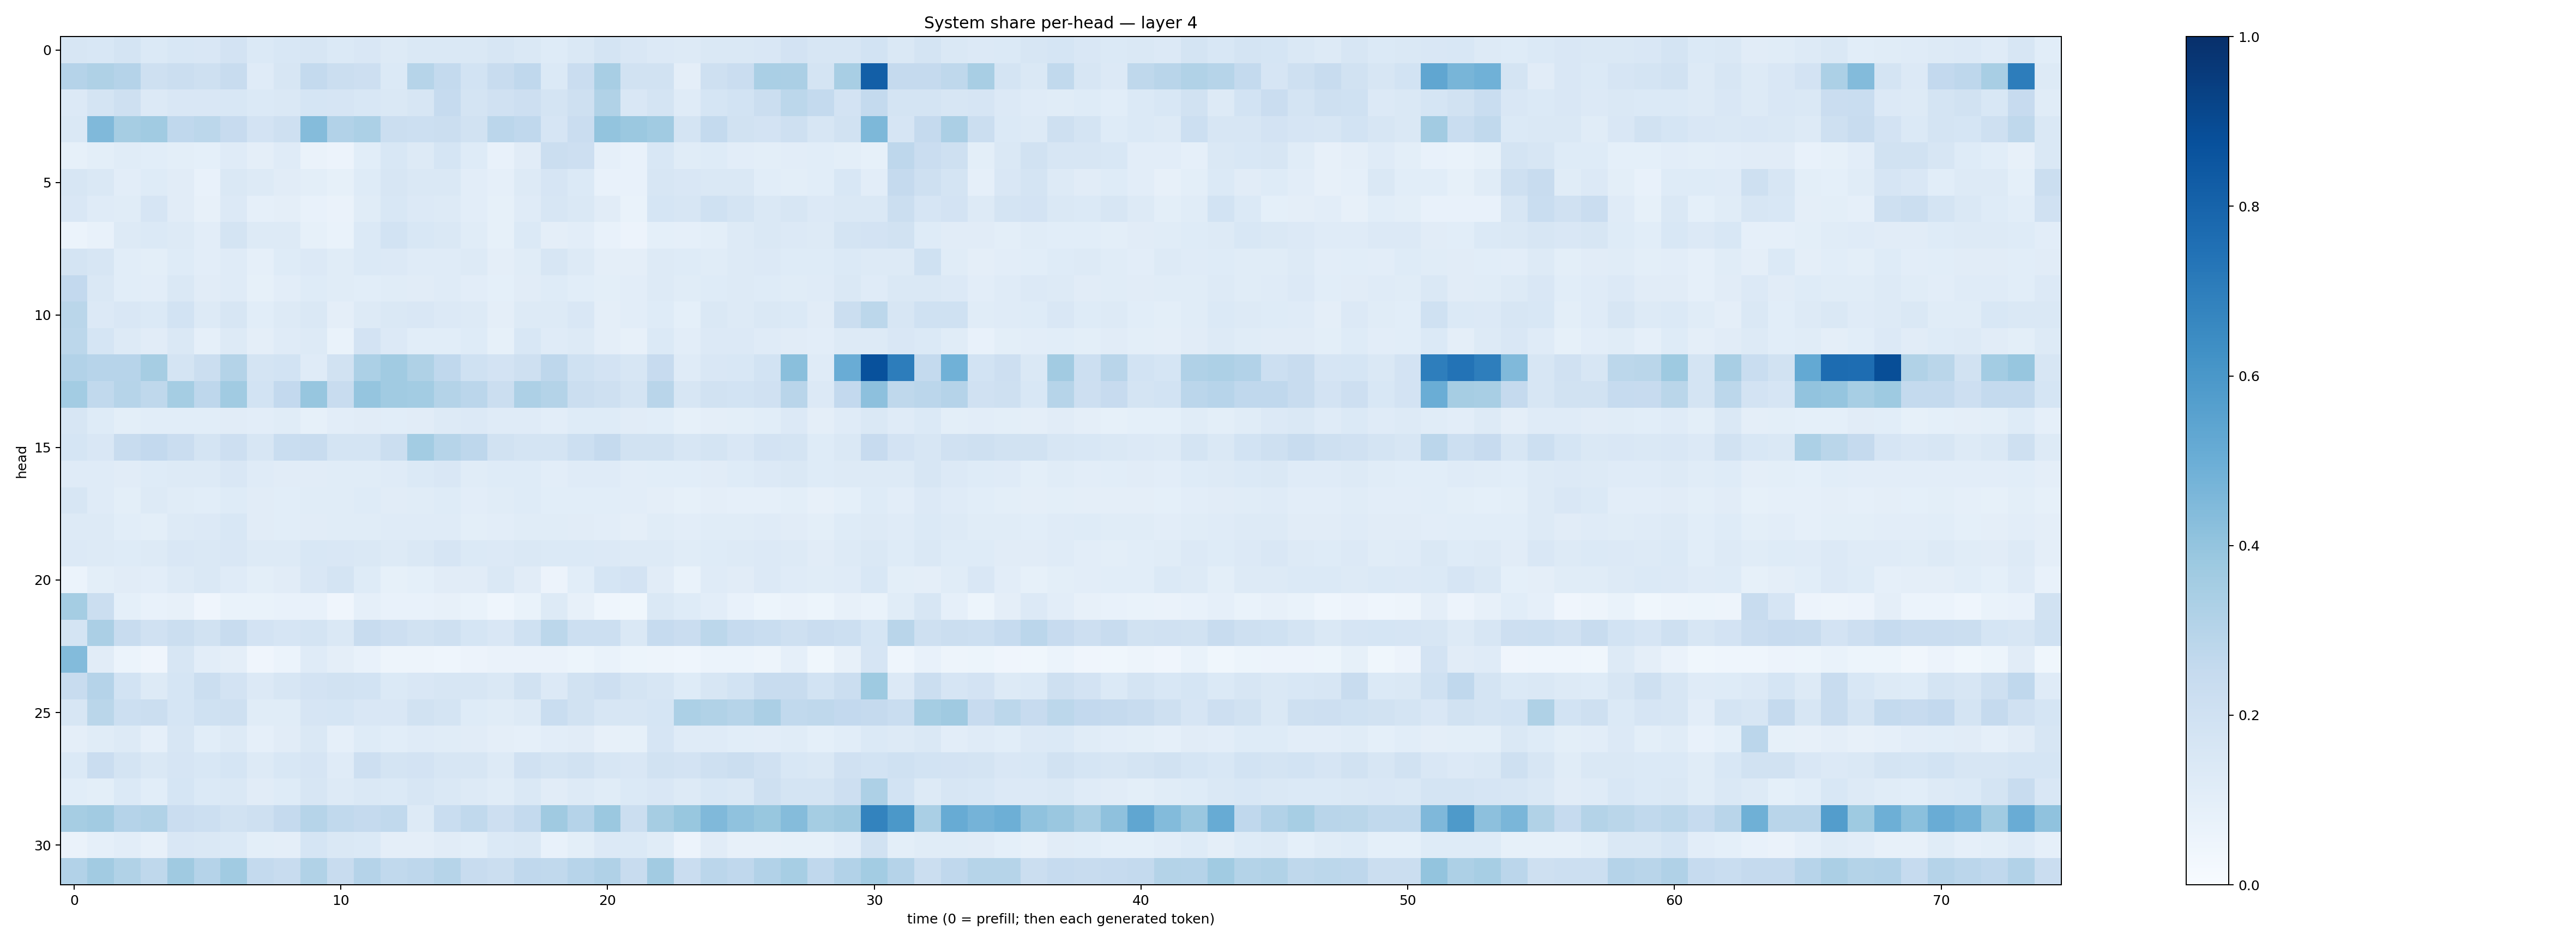

The file beside this chart, header and first rows:
0.16302447, 0.1542639, 0.17303373, 0.13875924, 0.15530822, 0.14948943, 0.1816064, 0.13977285, 0.15352893, 0.16160089, 0.14037324, 0.14878128, 0.12692237, 0.1406323, 0.14136432, 0.14448097, 0.15911978, 0.14666045, 0.121206075, 0.14256252, 0.1779758, 0.15195008, 0.13542227, 0.12908253
0.3044, 0.3214, 0.3023, 0.2102, 0.2264, 0.2079, 0.2365, 0.1206, 0.1579, 0.2551, 0.2224, 0.2142, 0.14, 0.2989, 0.2557, 0.1872, 0.2394, 0.2667, 0.1383, 0.2295, 0.3399, 0.192, 0.1884, 0.09468
0.1349, 0.1757, 0.2067, 0.1329, 0.1502, 0.1503, 0.1534, 0.1405, 0.1463, 0.1711, 0.1673, 0.1555, 0.1465, 0.1574, 0.2471, 0.1734, 0.1975, 0.2139, 0.1748, 0.2088, 0.3133, 0.1512, 0.1757, 0.1198
0.1484, 0.4464, 0.348, 0.3665, 0.269, 0.2777, 0.2422, 0.183, 0.2078, 0.4348, 0.3109, 0.3318, 0.219, 0.2179, 0.2214, 0.192, 0.2833, 0.2691, 0.1676, 0.2273, 0.3997, 0.3815, 0.3645, 0.176
0.08211, 0.1005, 0.1143, 0.1063, 0.09809, 0.09159, 0.1178, 0.09546, 0.1178, 0.06319, 0.05802, 0.1091, 0.1555, 0.1292, 0.1712, 0.1234, 0.07286, 0.1104, 0.2219, 0.2116, 0.08647, 0.07417, 0.1537, 0.1167
0.1588, 0.147, 0.1027, 0.1238, 0.1095, 0.07441, 0.1413, 0.1261, 0.1098, 0.09801, 0.08383, 0.1241, 0.1627, 0.1453, 0.1412, 0.1046, 0.08667, 0.1328, 0.1672, 0.1396, 0.07651, 0.07685, 0.1598, 0.1493
0.1519, 0.1182, 0.1164, 0.1648, 0.1107, 0.07844, 0.1366, 0.08677, 0.0949, 0.07804, 0.06363, 0.1136, 0.1559, 0.1362, 0.1271, 0.1019, 0.08467, 0.1206, 0.1626, 0.1464, 0.1127, 0.06916, 0.1683, 0.1612
0.0607, 0.07687, 0.1258, 0.1374, 0.1307, 0.1041, 0.1771, 0.1266, 0.13, 0.0856, 0.06982, 0.1381, 0.1839, 0.1532, 0.1451, 0.1147, 0.08403, 0.138, 0.09386, 0.1018, 0.07785, 0.05633, 0.08993, 0.08607
0.1772, 0.162, 0.1076, 0.1016, 0.1218, 0.1026, 0.1208, 0.08748, 0.1231, 0.136, 0.1157, 0.1395, 0.1329, 0.119, 0.1202, 0.1294, 0.09538, 0.1145, 0.1567, 0.127, 0.09434, 0.09389, 0.1278, 0.1242
0.2597, 0.1483, 0.1072, 0.1035, 0.1445, 0.113, 0.1178, 0.08587, 0.1033, 0.1234, 0.1161, 0.109, 0.1135, 0.1131, 0.1184, 0.1046, 0.08995, 0.1097, 0.1227, 0.1091, 0.09866, 0.1027, 0.1315, 0.1144
0.2868, 0.136, 0.1486, 0.14, 0.187, 0.1298, 0.1574, 0.1086, 0.1278, 0.146, 0.09597, 0.1312, 0.1428, 0.1503, 0.1335, 0.1273, 0.09559, 0.1278, 0.1258, 0.1507, 0.09684, 0.1042, 0.1232, 0.0902
0.2809, 0.1713, 0.1285, 0.1131, 0.1408, 0.08731, 0.1278, 0.09448, 0.1206, 0.1271, 0.06964, 0.1805, 0.1339, 0.108, 0.1088, 0.1236, 0.08234, 0.1536, 0.1189, 0.1265, 0.09387, 0.08023, 0.1385, 0.103
0.3119, 0.2932, 0.2934, 0.3479, 0.1746, 0.2189, 0.3076, 0.1762, 0.1842, 0.1186, 0.1892, 0.3298, 0.3641, 0.3223, 0.2677, 0.2025, 0.1822, 0.2076, 0.2766, 0.1992, 0.1816, 0.1614, 0.243, 0.1182
0.3593, 0.2644, 0.2999, 0.2724, 0.354, 0.2766, 0.3634, 0.1849, 0.259, 0.3944, 0.236, 0.3964, 0.3647, 0.3574, 0.3067, 0.2837, 0.2261, 0.3257, 0.3055, 0.2236, 0.21, 0.1733, 0.2908, 0.1635
0.1585, 0.1216, 0.1012, 0.1088, 0.108, 0.1081, 0.113, 0.1029, 0.1172, 0.08416, 0.1036, 0.1106, 0.1066, 0.1097, 0.1272, 0.135, 0.1184, 0.1205, 0.1029, 0.1246, 0.1245, 0.1116, 0.1081, 0.08217
0.1717, 0.1491, 0.2357, 0.259, 0.2292, 0.1723, 0.214, 0.1636, 0.2331, 0.2361, 0.1793, 0.1777, 0.2227, 0.3591, 0.298, 0.2739, 0.1916, 0.1763, 0.1789, 0.215, 0.2525, 0.1937, 0.1932, 0.1602
0.1208, 0.1202, 0.1129, 0.1238, 0.1292, 0.1252, 0.1516, 0.12, 0.1123, 0.1129, 0.1169, 0.115, 0.1193, 0.1404, 0.1505, 0.1161, 0.1218, 0.1215, 0.1041, 0.118, 0.1186, 0.1028, 0.1062, 0.1068
0.161, 0.1181, 0.1012, 0.1264, 0.117, 0.1064, 0.1221, 0.1108, 0.1082, 0.1162, 0.1134, 0.1229, 0.113, 0.1144, 0.1242, 0.1049, 0.1136, 0.1223, 0.1074, 0.1087, 0.1093, 0.1025, 0.09532, 0.08372
0.1272, 0.1312, 0.1089, 0.1005, 0.1301, 0.1331, 0.1525, 0.1126, 0.1067, 0.1098, 0.1133, 0.1149, 0.1179, 0.1186, 0.1179, 0.1003, 0.1026, 0.1146, 0.1145, 0.1123, 0.102, 0.09628, 0.1133, 0.1051
0.1338, 0.1316, 0.1243, 0.1319, 0.152, 0.1414, 0.1516, 0.1253, 0.1315, 0.1532, 0.151, 0.1484, 0.1324, 0.1464, 0.1664, 0.1393, 0.1335, 0.1421, 0.1371, 0.1395, 0.1338, 0.126, 0.1255, 0.1154
0.06064, 0.0981, 0.1098, 0.1019, 0.1273, 0.1433, 0.1193, 0.09844, 0.111, 0.1501, 0.1791, 0.123, 0.08304, 0.09327, 0.1098, 0.1127, 0.1435, 0.1115, 0.05814, 0.106, 0.1718, 0.1825, 0.1106, 0.06777
0.3549, 0.2237, 0.09273, 0.07145, 0.08178, 0.04015, 0.0701, 0.06919, 0.07409, 0.07145, 0.04009, 0.08842, 0.07229, 0.07273, 0.08082, 0.06917, 0.04349, 0.06978, 0.1285, 0.08044, 0.0439, 0.03669, 0.1421, 0.122
0.1755, 0.3359, 0.2373, 0.1969, 0.2218, 0.1901, 0.2356, 0.1816, 0.1679, 0.1729, 0.1412, 0.2354, 0.2114, 0.1916, 0.2093, 0.171, 0.1494, 0.2007, 0.2779, 0.2163, 0.216, 0.1476, 0.2476, 0.2304
0.4396, 0.1131, 0.05947, 0.03941, 0.1618, 0.1027, 0.09531, 0.03914, 0.0591, 0.1185, 0.09507, 0.07332, 0.05043, 0.04823, 0.04378, 0.05683, 0.06601, 0.06382, 0.06544, 0.05208, 0.06845, 0.05123, 0.04757, 0.04641
0.2395, 0.3034, 0.1868, 0.1281, 0.1704, 0.223, 0.182, 0.1353, 0.1621, 0.1808, 0.1899, 0.1869, 0.1392, 0.1489, 0.1594, 0.1571, 0.1458, 0.1897, 0.1346, 0.1904, 0.214, 0.1745, 0.1585, 0.1235
0.1599, 0.2873, 0.2185, 0.2249, 0.17, 0.2019, 0.2056, 0.1161, 0.117, 0.1664, 0.1704, 0.1495, 0.1519, 0.1927, 0.1727, 0.1222, 0.115, 0.1285, 0.2325, 0.1947, 0.1569, 0.1567, 0.1715, 0.3303
0.09389, 0.1146, 0.1304, 0.08713, 0.1632, 0.1093, 0.1281, 0.08695, 0.1097, 0.1419, 0.08645, 0.1212, 0.1079, 0.1201, 0.1158, 0.1097, 0.09411, 0.08783, 0.1053, 0.1127, 0.07861, 0.08205, 0.166, 0.118
0.1402, 0.2277, 0.1781, 0.1431, 0.1669, 0.1557, 0.1698, 0.126, 0.1562, 0.1661, 0.1192, 0.2143, 0.1794, 0.1831, 0.1627, 0.1563, 0.1262, 0.1984, 0.1788, 0.195, 0.163, 0.1504, 0.1908, 0.1807
0.1067, 0.1004, 0.1376, 0.1065, 0.1718, 0.1394, 0.1426, 0.1095, 0.1229, 0.1574, 0.1257, 0.1416, 0.1371, 0.1569, 0.1443, 0.1307, 0.1146, 0.1419, 0.1126, 0.1285, 0.1156, 0.1372, 0.1507, 0.1285
0.3502, 0.3609, 0.3015, 0.3128, 0.228, 0.2164, 0.1943, 0.2036, 0.2503, 0.2975, 0.2632, 0.2523, 0.2655, 0.1301, 0.2324, 0.2638, 0.2113, 0.2578, 0.3703, 0.3042, 0.3813, 0.2208, 0.3515, 0.3898
0.06359, 0.08633, 0.1023, 0.08174, 0.1485, 0.1407, 0.1397, 0.09999, 0.09542, 0.1698, 0.1439, 0.1399, 0.09765, 0.09573, 0.1132, 0.09862, 0.1393, 0.1442, 0.07423, 0.09882, 0.1342, 0.1376, 0.1167, 0.05546
0.3093, 0.3623, 0.3132, 0.271, 0.3691, 0.3046, 0.3661, 0.2577, 0.2373, 0.3156, 0.2385, 0.3041, 0.2647, 0.2738, 0.2976, 0.242, 0.2227, 0.2691, 0.2643, 0.2968, 0.3181, 0.2357, 0.363, 0.2303
